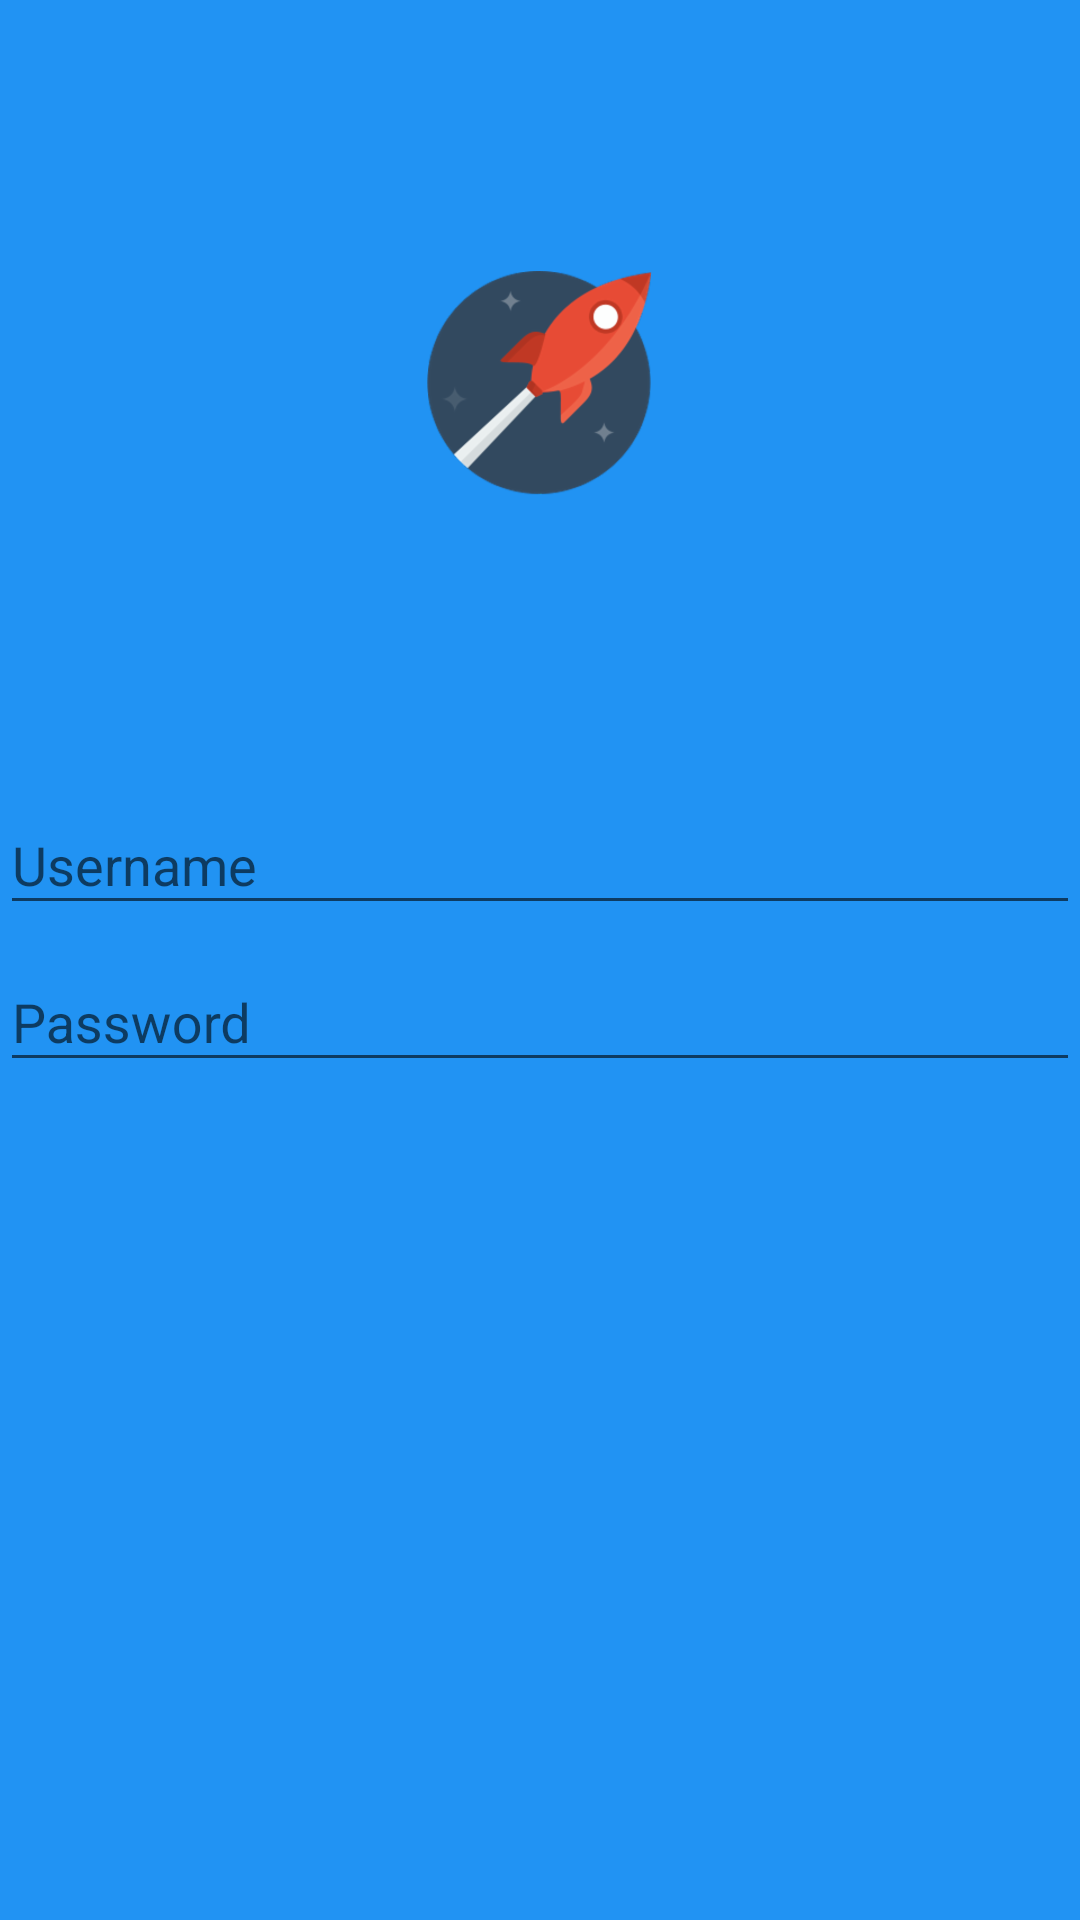

Here is an Android app screen rendered from its layout file. Give the layout XML and the strings, colors and styles it references.
<!-- AndroidManifest.xml: application theme AppTheme -->
<!-- res/layout/activity_login.xml -->
<?xml version="1.0" encoding="utf-8"?>
<android.support.design.widget.CoordinatorLayout
    xmlns:android="http://schemas.android.com/apk/res/android"
    xmlns:app="http://schemas.android.com/apk/res-auto"
    xmlns:tools="http://schemas.android.com/tools"
    android:layout_width="match_parent"
    android:layout_height="match_parent"
    android:fitsSystemWindows="true"
    tools:context="com.platzi.test.platzigram.LoginActivity"
    android:background="@color/colorPrimary">

    <LinearLayout
        android:layout_width="match_parent"
        android:layout_height="match_parent"
        android:orientation="vertical"
        android:weightSum="1">
        <RelativeLayout
            android:layout_width="match_parent"
            android:layout_height="match_parent"
            android:layout_weight="0.6">

            <ImageView
                android:id="@+id/logo"
                android:layout_width="wrap_content"
                android:layout_height="wrap_content"
                android:layout_centerInParent="true"
                android:background="@drawable/images"
                />

        </RelativeLayout>
        <LinearLayout
            android:orientation="vertical"
            android:layout_width="match_parent"
            android:layout_height="match_parent"
            android:layout_weight="0.4">
            <android.support.design.widget.TextInputLayout
                android:layout_width="match_parent"
                android:layout_height="wrap_content">

                <android.support.design.widget.TextInputEditText
                    android:id="@+id/userName"
                    android:layout_width="match_parent"
                    android:layout_height="wrap_content"
                    android:hint="@string/hint_username">
                </android.support.design.widget.TextInputEditText>

            </android.support.design.widget.TextInputLayout>

            <android.support.design.widget.TextInputLayout
                android:layout_width="match_parent"
                android:layout_height="wrap_content">

                <android.support.design.widget.TextInputEditText
                    android:id="@+id/password"
                    android:layout_width="match_parent"
                    android:layout_height="wrap_content"
                    android:hint="@string/hint_password"
                    android:inputType="textPassword">
                </android.support.design.widget.TextInputEditText>

            </android.support.design.widget.TextInputLayout>
        </LinearLayout>
    </LinearLayout>


</android.support.design.widget.CoordinatorLayout>
<!-- resources referenced by this layout -->
<resources>
  <color name="colorPrimary">#2193F3</color>
  <!-- drawable images: png bitmap (drawable-hdpi, 8259 bytes) -->
  <string name="hint_password">Password</string>
  <string name="hint_username">Username</string>
  <style name="AppTheme" parent="Theme.AppCompat.Light.NoActionBar">
          
          <item name="colorPrimary">@color/colorPrimary</item>
          <item name="colorPrimaryDark">@color/colorPrimaryDark</item>
          <item name="colorAccent">@color/colorAccent</item>
      </style>
  <color name="colorPrimaryDark">#1976D2</color>
  <color name="colorAccent">#FF4081</color>
</resources>
